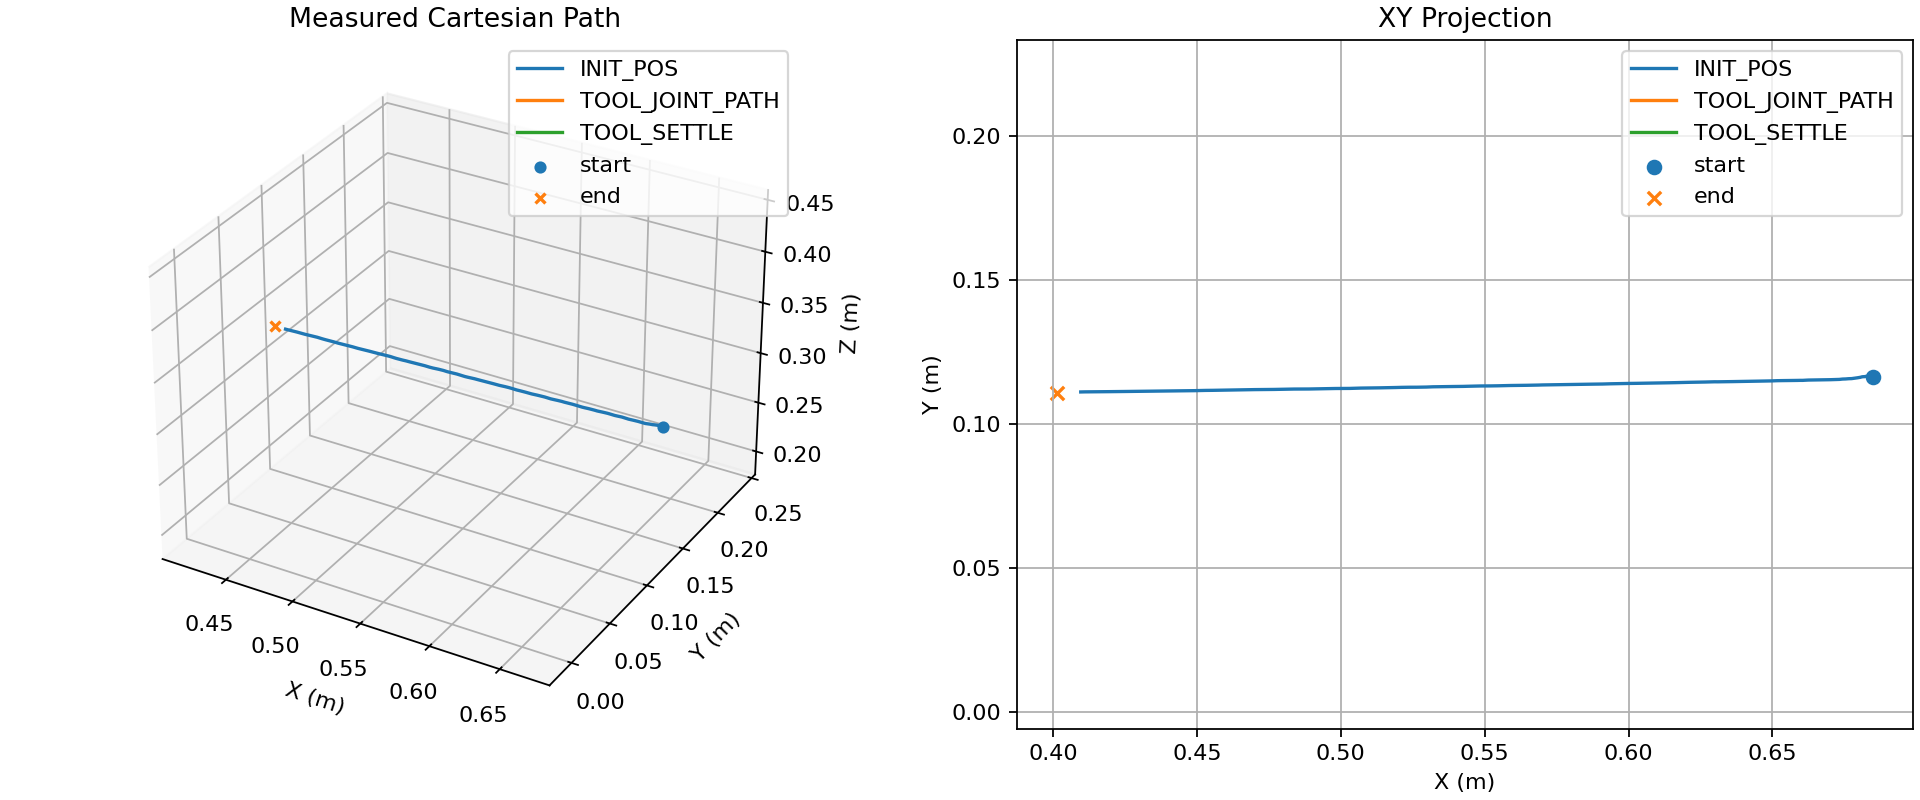

Values plotted in this chart, from the file beside it:
t, phase, x, y, z
0.003622, INIT_POS, 0.6848, 0.1162, 0.321
0.0244, INIT_POS, 0.6847, 0.1163, 0.3211
0.03435, INIT_POS, 0.6846, 0.1165, 0.3211
0.04434, INIT_POS, 0.6845, 0.1166, 0.3211
0.0544, INIT_POS, 0.6843, 0.1165, 0.3211
0.06435, INIT_POS, 0.6841, 0.1166, 0.3211
0.07435, INIT_POS, 0.6838, 0.1166, 0.3211
0.08435, INIT_POS, 0.6835, 0.1164, 0.3211
0.09432, INIT_POS, 0.6831, 0.1165, 0.321
0.1043, INIT_POS, 0.6827, 0.1166, 0.3211
0.1143, INIT_POS, 0.6824, 0.1165, 0.3211
0.1243, INIT_POS, 0.6819, 0.1164, 0.3211
0.1343, INIT_POS, 0.6815, 0.1164, 0.321
0.1443, INIT_POS, 0.681, 0.1163, 0.321
0.1544, INIT_POS, 0.6805, 0.1162, 0.321
0.1644, INIT_POS, 0.6801, 0.1161, 0.3209
0.1743, INIT_POS, 0.6796, 0.116, 0.3209
0.1843, INIT_POS, 0.6791, 0.116, 0.3209
0.1944, INIT_POS, 0.6786, 0.1159, 0.3208
0.2044, INIT_POS, 0.6781, 0.1158, 0.3207
0.2143, INIT_POS, 0.6775, 0.1157, 0.3206
0.2243, INIT_POS, 0.677, 0.1157, 0.3206
0.2344, INIT_POS, 0.6765, 0.1157, 0.3206
0.2443, INIT_POS, 0.676, 0.1156, 0.3205
0.2543, INIT_POS, 0.6754, 0.1156, 0.3204
0.2643, INIT_POS, 0.6749, 0.1156, 0.3203
0.2744, INIT_POS, 0.6743, 0.1156, 0.3203
0.2843, INIT_POS, 0.6738, 0.1155, 0.3202
0.2944, INIT_POS, 0.6732, 0.1155, 0.3201
0.3043, INIT_POS, 0.6727, 0.1154, 0.32
0.3144, INIT_POS, 0.6722, 0.1154, 0.32
0.3243, INIT_POS, 0.6716, 0.1154, 0.32
0.3343, INIT_POS, 0.6711, 0.1154, 0.32
0.3443, INIT_POS, 0.6706, 0.1154, 0.32
0.3544, INIT_POS, 0.6701, 0.1154, 0.3201
0.3644, INIT_POS, 0.6696, 0.1154, 0.3201
0.3743, INIT_POS, 0.6691, 0.1153, 0.3201
0.3843, INIT_POS, 0.6686, 0.1153, 0.3201
0.3944, INIT_POS, 0.6681, 0.1153, 0.3201
0.4043, INIT_POS, 0.6676, 0.1153, 0.3201
0.4143, INIT_POS, 0.6671, 0.1153, 0.3201
0.4243, INIT_POS, 0.6666, 0.1153, 0.3201
0.4343, INIT_POS, 0.6661, 0.1153, 0.3201
0.4443, INIT_POS, 0.6656, 0.1153, 0.3201
0.4544, INIT_POS, 0.6651, 0.1153, 0.32
0.4643, INIT_POS, 0.6646, 0.1153, 0.32
0.4743, INIT_POS, 0.6641, 0.1153, 0.3199
0.4843, INIT_POS, 0.6635, 0.1153, 0.3199
0.4943, INIT_POS, 0.663, 0.1152, 0.3198
0.5043, INIT_POS, 0.6625, 0.1152, 0.3198
0.5143, INIT_POS, 0.662, 0.1152, 0.3198
0.5243, INIT_POS, 0.6615, 0.1152, 0.3198
0.5343, INIT_POS, 0.661, 0.1151, 0.3198
0.5443, INIT_POS, 0.6605, 0.1151, 0.3198
0.5544, INIT_POS, 0.66, 0.1151, 0.3199
0.5643, INIT_POS, 0.6596, 0.1151, 0.3199
0.5743, INIT_POS, 0.6591, 0.1151, 0.32
0.5843, INIT_POS, 0.6587, 0.1151, 0.32
0.5944, INIT_POS, 0.6582, 0.1151, 0.3201
0.6043, INIT_POS, 0.6577, 0.1151, 0.3201
... 1,390 more rows
